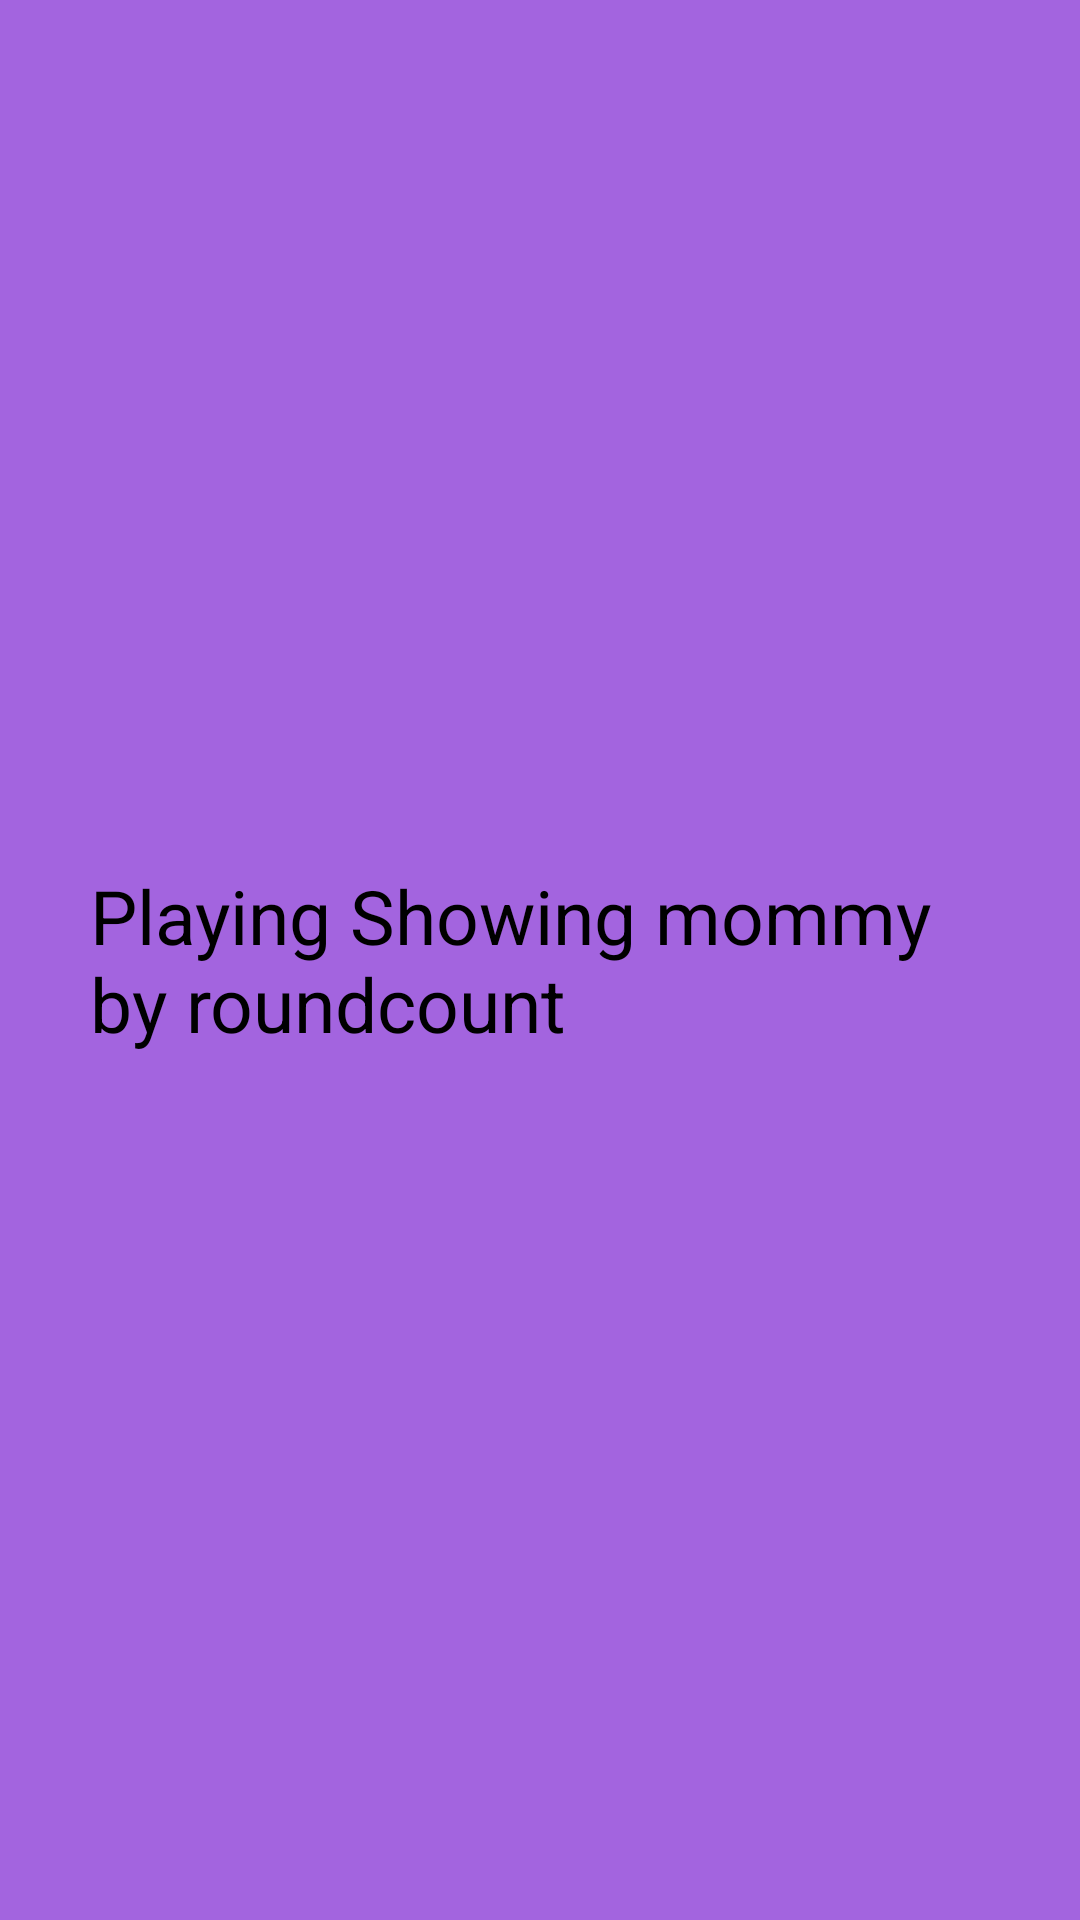

Android layout source for this screen:
<!-- AndroidManifest.xml: application theme AppTheme -->
<!-- res/layout/popup_playback.xml -->
<?xml version="1.0" encoding="utf-8"?>
<RelativeLayout
    xmlns:android="http://schemas.android.com/apk/res/android"
    android:layout_width="wrap_content"
    android:layout_height="wrap_content"
    android:background="@color/colorAccent">

    <TextView
        android:id="@+id/desc"
        android:layout_width="wrap_content"
        android:layout_height="wrap_content"
        android:layout_centerInParent="true"
        android:layout_margin="30dp"
        android:textSize="25sp"
        android:text="Playing Showing mommy by roundcount"/>

</RelativeLayout>
<!-- resources referenced by this layout -->
<resources>
  <color name="colorAccent">#A364DF</color>
  <style name="AppTheme" parent="Theme.AppCompat.Light.DarkActionBar">
          
          <item name="colorPrimary">@color/colorPrimary</item>
          <item name="colorPrimaryDark">@color/colorPrimaryDark</item>
          <item name="colorAccent">@color/colorAccent</item>
          <item name="android:textColor">#000000</item>
      </style>
  <color name="colorPrimary">#000000</color>
  <color name="colorPrimaryDark">#3c3c3c</color>
</resources>
